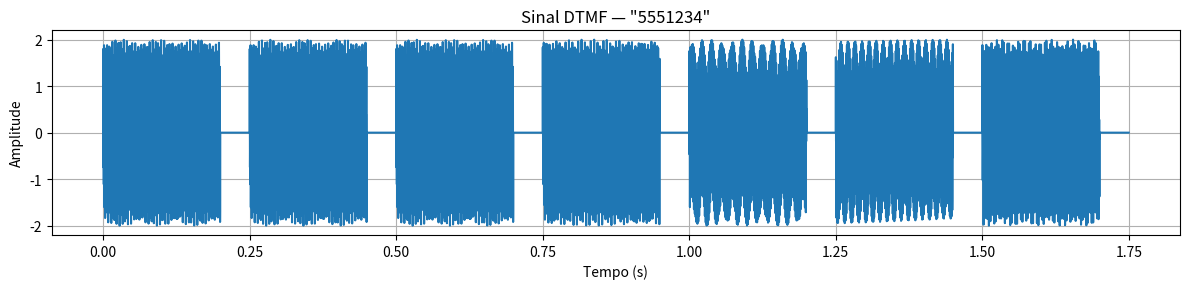

Reproduce this figure in Python.
"""
Codificador DTMF — gera sinais de tons dual-tone multi-frequency.
"""

import numpy as np
from typing import Optional


# Tabela DTMF: mapeia cada tecla para (frequência_linha, frequência_coluna)
DTMF_FREQS = {
    '1': (697, 1209), '2': (697, 1336), '3': (697, 1477), 'A': (697, 1633),
    '4': (770, 1209), '5': (770, 1336), '6': (770, 1477), 'B': (770, 1633),
    '7': (852, 1209), '8': (852, 1336), '9': (852, 1477), 'C': (852, 1633),
    '*': (941, 1209), '0': (941, 1336), '#': (941, 1477), 'D': (941, 1633),
}


def dtmfdial(
    key_sequence: str,
    fs: int = 8000,
    tone_duration: float = 0.20,
    silence_duration: float = 0.05,
) -> np.ndarray:
    """
    Gera o sinal DTMF para uma sequência de teclas.

    Parâmetros
    ----------
    key_sequence : str
        Sequência de teclas (ex: "5551234").
    fs : int
        Frequência de amostragem em Hz.
    tone_duration : float
        Duração de cada tom em segundos.
    silence_duration : float
        Duração do silêncio entre tons em segundos.

    Retorna
    -------
    np.ndarray
        Sinal DTMF concatenado.
    """
    # Vetores de tempo para tom e silêncio
    t_tone = np.arange(int(fs * tone_duration)) / fs
    silence = np.zeros(int(fs * silence_duration))

    segments = []
    for ch in key_sequence:
        key = ch.upper()
        if key not in DTMF_FREQS:
            print(f"Aviso: tecla inválida '{ch}' — ignorada.")
            continue
        f_row, f_col = DTMF_FREQS[key]
        # Soma das duas senoides (amplitude total ~2.0)
        tone = np.sin(2 * np.pi * f_row * t_tone) + np.sin(2 * np.pi * f_col * t_tone)
        segments.append(tone)
        segments.append(silence)

    if not segments:
        return np.array([])

    return np.concatenate(segments)


if __name__ == "__main__":
    import matplotlib.pyplot as plt

    seq = "5551234"
    print(f"Gerando sinal DTMF para: {seq}")
    signal = dtmfdial(seq)
    print(f"Amostras geradas: {len(signal)}")

    t = np.arange(len(signal)) / 8000
    plt.figure(figsize=(12, 3))
    plt.plot(t, signal)
    plt.title(f"Sinal DTMF — \"{seq}\"")
    plt.xlabel("Tempo (s)")
    plt.ylabel("Amplitude")
    plt.grid(True)
    plt.tight_layout()
    plt.savefig("dtmfdial_demo.png", dpi=100)
    plt.show()
    print("Gráfico salvo: dtmfdial_demo.png")
